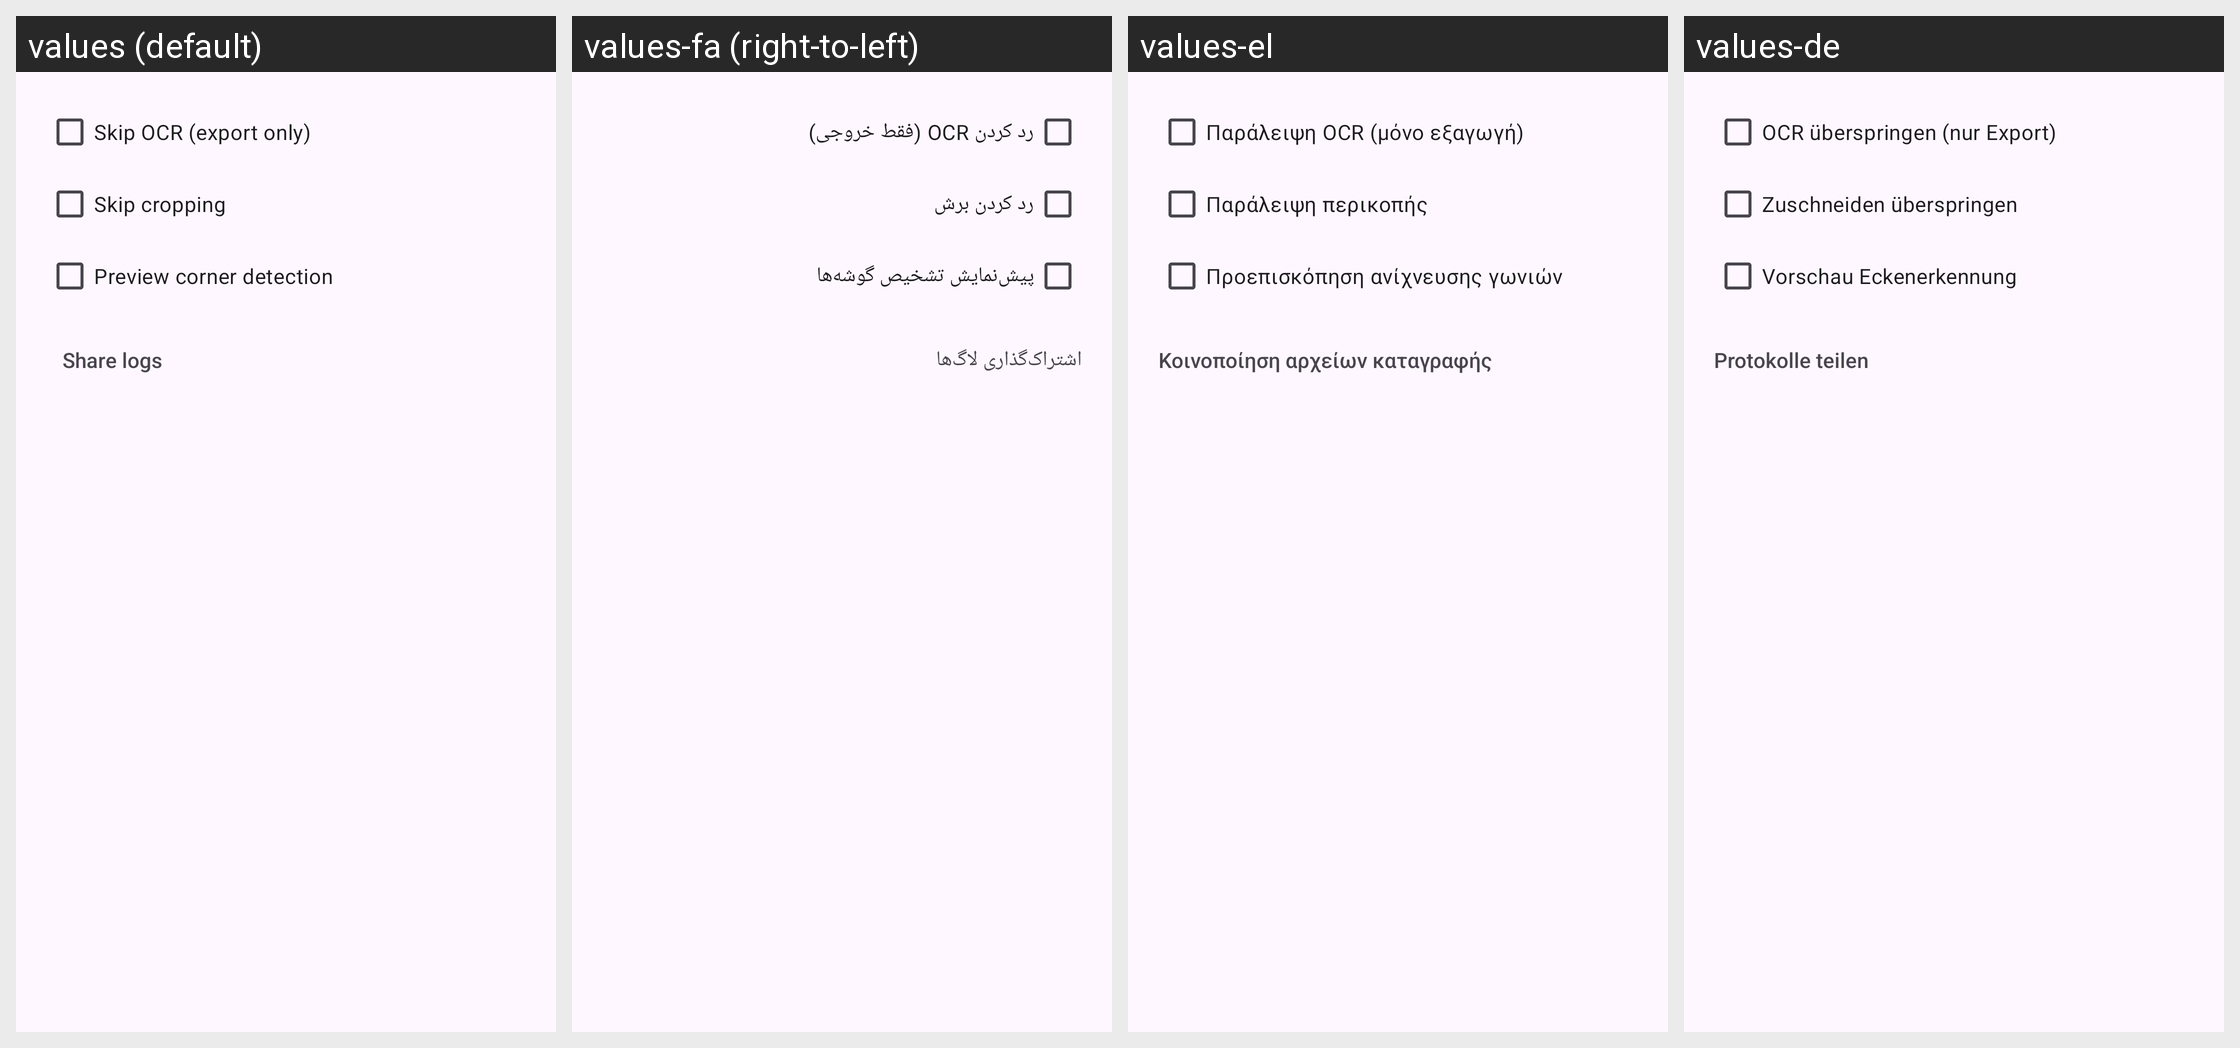

The Android screen above is rendered under several locales of the same app. Produce the string resources it draws, with the default and per-locale values.
Android screen res/layout/dialog_camera_options.xml rendered under 4 locales, left to right: values (default), values-fa (right-to-left), values-el, values-de. Device: Nexus 5 (rendered at 1080×1920; each locale shown at half size, 540×960, under a caption strip naming it); theme Theme.MakeACopy.
Other locales in the repository, not shown: values-ar, values-cs, values-da, values-es, values-fr, values-hi, values-hu, values-it, values-nb, values-nl, values-pl, values-pt, values-ro, values-ru, values-sk, values-sv, values-th, values-tr, values-zh.
Strings drawn on this screen, with the default value and each locale's value (text and hints the layout hard-codes, and strings that could not be matched under every locale, appear in the picture but are not listed):

skip_ocr_export_only
  values: Skip OCR (export only)
  values-fa: رد کردن OCR (فقط خروجی)
  values-el: Παράλειψη OCR (μόνο εξαγωγή)
  values-de: OCR überspringen (nur Export)

skip_cropping
  values: Skip cropping
  values-fa: رد کردن برش
  values-el: Παράλειψη περικοπής
  values-de: Zuschneiden überspringen

preview_corner_detection
  values: Preview corner detection
  values-fa: پیش‌نمایش تشخیص گوشه‌ها
  values-el: Προεπισκόπηση ανίχνευσης γωνιών
  values-de: Vorschau Eckenerkennung

share_logs
  values: Share logs
  values-fa: اشتراک‌گذاری لاگ‌ها
  values-el: Κοινοποίηση αρχείων καταγραφής
  values-de: Protokolle teilen
